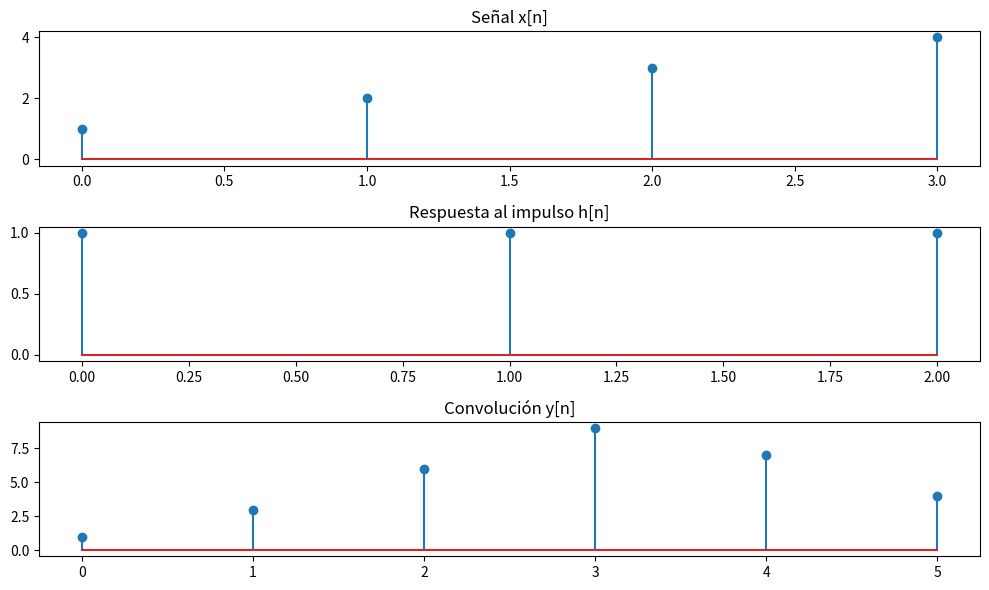

This chart was generated by the following Python code:
# -*- coding: utf-8 -*-
"""
Materia: Análisis y Procesamiento de Señales
Fecha: Tue Mar 17 14:39:54 2026

@author: Mora De La Corte

Descripción: 
    Probando primeras convoluciones con numpy. Trabajo propio (no de clase)
"""

import numpy as np
import matplotlib.pyplot as plt

# señal de entrada
x = np.array([1, 2, 3, 4])

# respuesta al impulso (filtro)
h = np.array([1, 1, 1])


y = np.convolve(x, h) # ya esta la funcion en numpy

# ejes temporales
n_x = np.arange(len(x)) # Veo cuantos x[n] tengo para saber cuantos n necesito
n_h = np.arange(len(h))
n_y = np.arange(len(y))

""" np.arange(inicio, fin, paso) 
    Por dafault el paso es de 1
    No incluye el final
    Para discreto
    ej: np.arange(0,4) = [0, 1, 2, 3] No incluye el final
        np.arange(0,10,2) = [0, 2, 4, 6, 8]
    
    np.linspace(inicio, fin, cantidad de puntos)
    Incuye el final
    La cantidad de puntos se refiere a cuantos puntos en totas tengo
    Para continuo
    ej: np.linspace(0,10,5) = [0. , 2.5 , 5. , 7.5 , 10.]
"""

# gráficos
plt.figure(figsize=(10,6))

plt.subplot(3,1,1)
plt.stem(n_x, x)
plt.title("Señal x[n]")

""" la funcion plt.stem me crea los palitos tipicos de las discretas
    plt.stem(n, x, linefmt='g-', markerfmt='go', basefmt='r-')
    n = eje temporal
    x = funcion de interes
    linefmt = color de los palitos
    markerfmt = puntos
    basefmt = linea de la base

"""

plt.subplot(3,1,2)
plt.stem(n_h, h)
plt.title("Respuesta al impulso h[n]")

plt.subplot(3,1,3)
plt.stem(n_y, y)
plt.title("Convolución y[n]")

plt.tight_layout()
plt.show()
